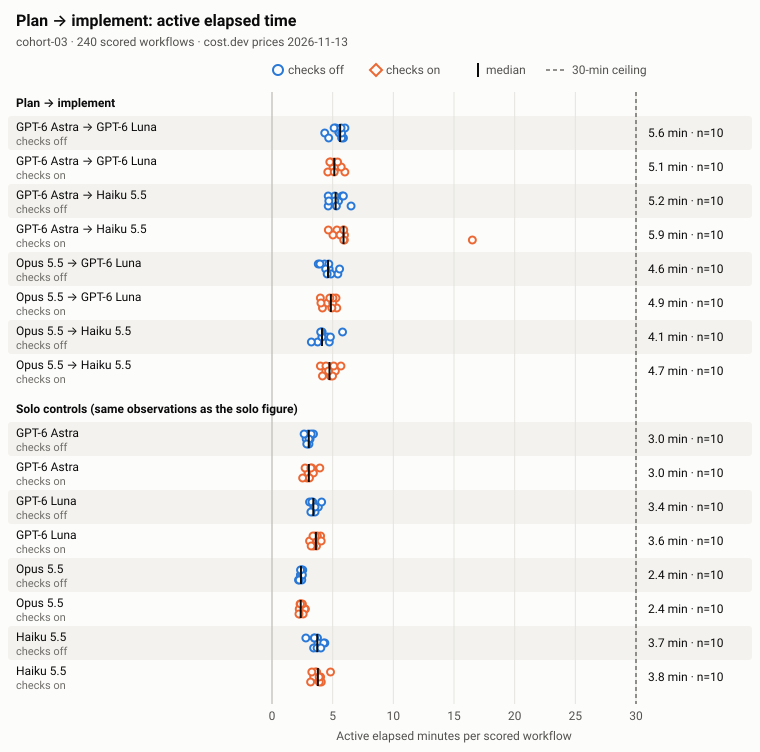

The data file committed next to this chart (first rows):
cohort, dataset, group, condition, assignment, checks, scored, n, missing, median_min, q1_min, q3_min, min_min, max_min, observations_min_in_block_order
cohort-03, observed, condition, pi.CF-CC.off, Codex frontier → Codex cheaper, off, 10, 10, 0, 5.614, 5.152, 5.739, 4.347, 6.013, 5.247; 5.536; 5.889; 6.013; 4.347; 5.74;…
cohort-03, observed, condition, pi.CF-CC.on, Codex frontier → Codex cheaper, on, 10, 10, 0, 5.136, 4.884, 5.437, 4.6, 6.006, 5.141; 5.034; 4.6; 4.834; 5.447; 6.006; …
cohort-03, observed, condition, pi.CF-AC.off, Codex frontier → Claude cheaper, off, 10, 10, 0, 5.244, 4.809, 5.711, 4.63, 6.517, 5.181; 5.485; 4.63; 4.633; 5.18; 5.308; …
cohort-03, observed, condition, pi.CF-AC.on, Codex frontier → Claude cheaper, on, 10, 10, 0, 5.895, 5.419, 5.949, 4.643, 16.51, 5.354; 5.025; 5.96; 4.643; 5.976; 16.513…
cohort-03, observed, condition, pi.AF-CC.off, Claude frontier → Codex cheaper, off, 10, 10, 0, 4.617, 4.357, 4.823, 3.813, 5.571, 4.335; 4.709; 5.427; 4.685; 5.571; 4.861…
cohort-03, observed, condition, pi.AF-CC.on, Claude frontier → Codex cheaper, on, 10, 10, 0, 4.852, 4.262, 5.019, 3.985, 5.341, 3.985; 4.574; 5.341; 5.275; 5.002; 4.158…
cohort-03, observed, condition, pi.AF-AC.off, Claude frontier → Claude cheaper, off, 10, 10, 0, 4.121, 4.029, 4.685, 3.244, 5.815, 5.815; 4.57; 4.723; 4.133; 4.815; 3.767;…
cohort-03, observed, condition, pi.AF-AC.on, Claude frontier → Claude cheaper, on, 10, 10, 0, 4.738, 4.44, 5.061, 3.988, 5.681, 3.988; 4.437; 4.812; 4.448; 5.224; 4.99;…
cohort-03, observed, solo-control, solo.CF.off, Codex frontier, off, 10, 10, 0, 3.028, 2.897, 3.115, 2.647, 3.42, 3.011; 3.138; 2.992; 3.42; 2.817; 3.047;…
cohort-03, observed, solo-control, solo.CF.on, Codex frontier, on, 10, 10, 0, 3.036, 2.913, 3.262, 2.525, 3.942, 3.942; 2.978; 2.892; 3.281; 2.982; 2.525…
cohort-03, observed, solo-control, solo.CC.off, Codex cheaper, off, 10, 10, 0, 3.407, 3.307, 3.549, 3.094, 4.09, 3.094; 3.452; 3.361; 3.362; 3.82; 3.547;…
cohort-03, observed, solo-control, solo.CC.on, Codex cheaper, on, 10, 10, 0, 3.616, 3.391, 3.725, 3.095, 4.056, 4.006; 3.688; 3.666; 3.737; 3.095; 3.428…
cohort-03, observed, solo-control, solo.AF.off, Claude frontier, off, 10, 10, 0, 2.388, 2.344, 2.46, 2.185, 2.536, 2.397; 2.378; 2.185; 2.536; 2.341; 2.456…
cohort-03, observed, solo-control, solo.AF.on, Claude frontier, on, 10, 10, 0, 2.366, 2.289, 2.552, 2.223, 2.754, 2.314; 2.754; 2.28; 2.38; 2.703; 2.568; …
cohort-03, observed, solo-control, solo.AC.off, Claude cheaper, off, 10, 10, 0, 3.732, 3.492, 3.967, 2.79, 4.357, 3.75; 3.796; 3.43; 2.79; 4.357; 3.715; 3…
cohort-03, observed, solo-control, solo.AC.on, Claude cheaper, on, 10, 10, 0, 3.781, 3.467, 3.981, 3.182, 4.823, 3.678; 4.008; 4.064; 3.556; 3.438; 3.899…
